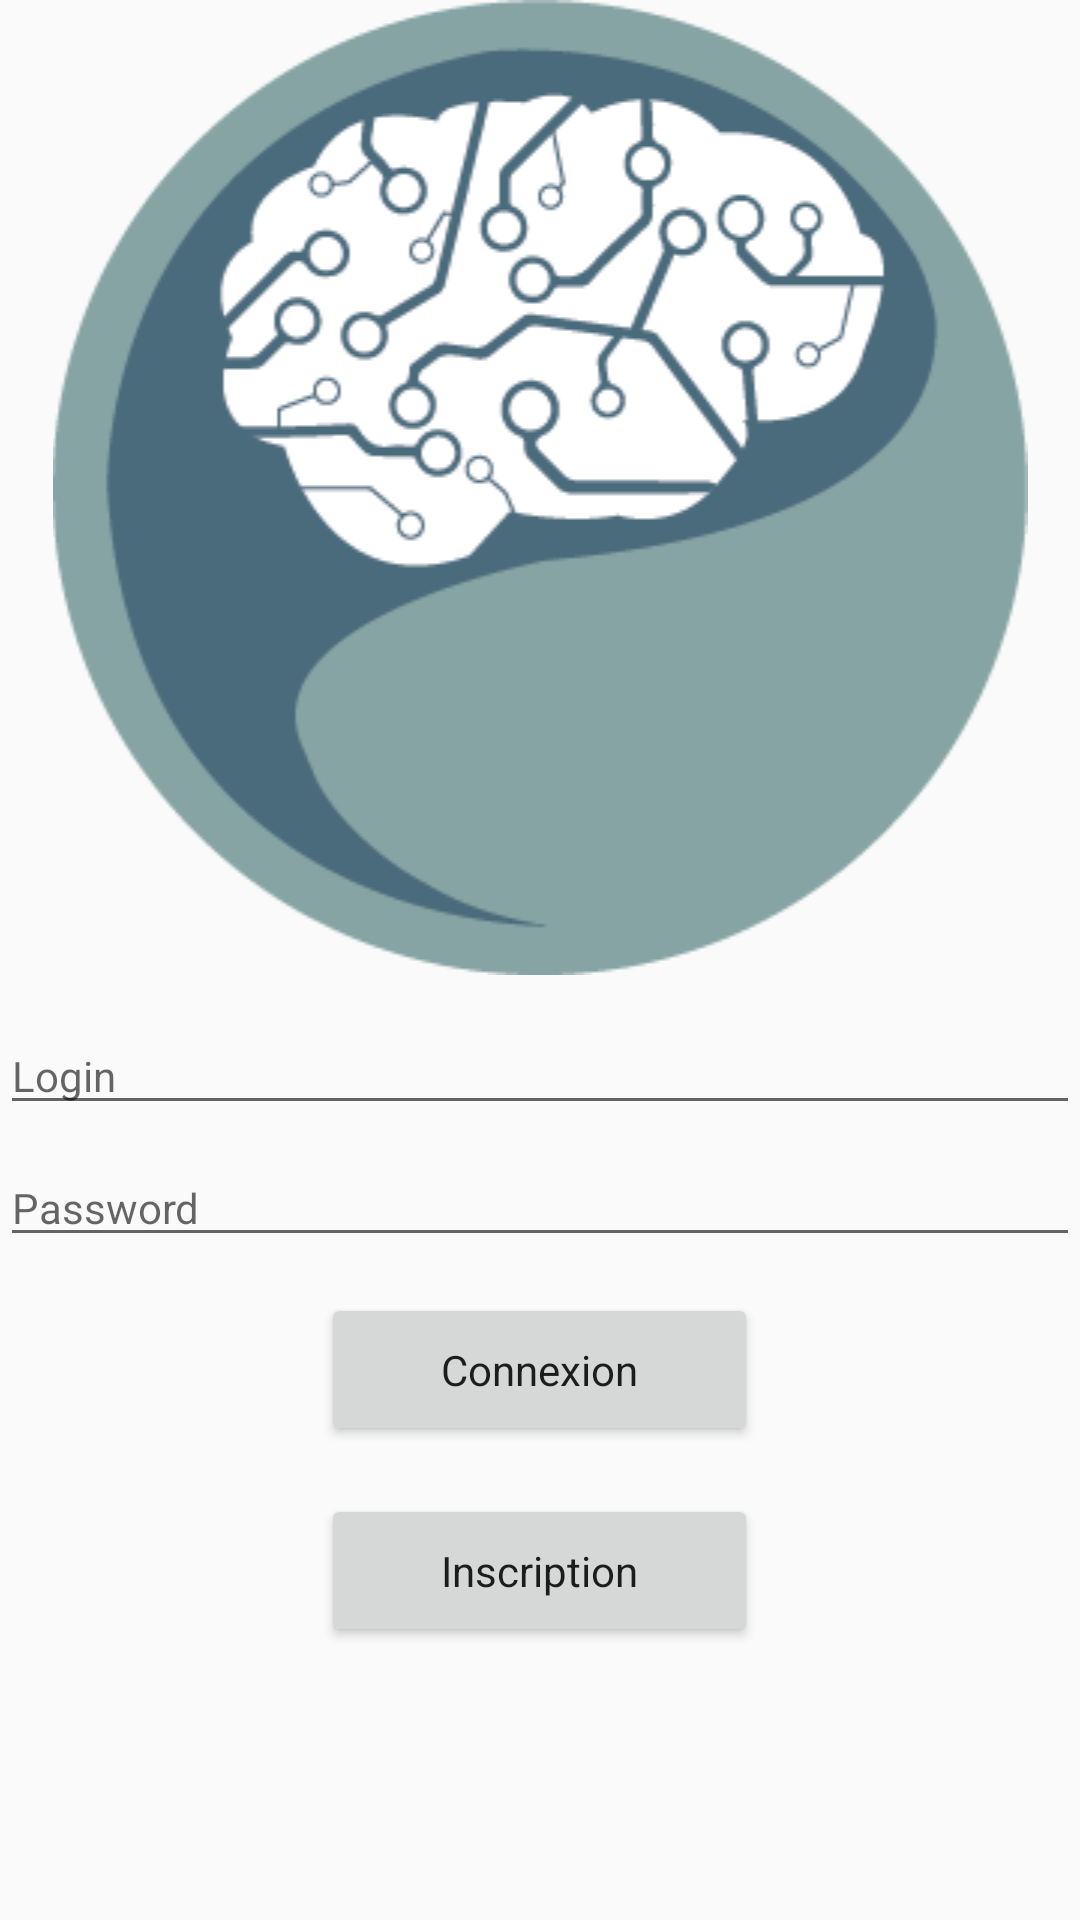

Write the Android layout XML for this screen, with the resource values it uses.
<!-- AndroidManifest.xml: activity theme PrideThemeNoTitle -->
<!-- res/layout/activity_main.xml -->
<LinearLayout xmlns:android="http://schemas.android.com/apk/res/android"
    xmlns:tools="http://schemas.android.com/tools"
    style="@style/PrideActivity"
    android:orientation="vertical"
    tools:context="fr.pridemobile.activity.MainActivity" >

    <ImageView
        android:id="@+id/imgLogo"
        android:layout_width="fill_parent"
        android:layout_height="wrap_content"
        android:layout_marginBottom="10dp"
        android:src="@drawable/pride2"
        android:contentDescription="Logo pride" />
    
    <EditText
        android:id="@+id/login"
        style="@style/PrideInput"
        android:hint="@string/hint_login" />

    <EditText
        android:id="@+id/password"
        style="@style/PrideInput"
        android:hint="@string/hint_password"
        android:inputType="textPassword" />

    <Button
        android:id="@+id/btnConnect"
        style="@style/PrideButton"
        android:layout_width="wrap_content"
        android:layout_height="wrap_content"
        android:layout_gravity="center"
        android:text="@string/btn_connexion" />
    
    <Button
        android:id="@+id/btnInscription"
        style="@style/PrideButton"
        android:layout_width="wrap_content"
        android:layout_height="wrap_content"
        android:layout_gravity="center"
        android:text="@string/btn_inscription" />
    
</LinearLayout>
<!-- resources referenced by this layout -->
<resources>
  <!-- drawable pride2: png bitmap (drawable-mdpi, 21664 bytes) -->
  <string name="btn_connexion">Connexion</string>
  <string name="btn_inscription">Inscription</string>
  <string name="hint_login">Login</string>
  <string name="hint_password">Password</string>
  <style name="PrideActivity" parent="@style/Theme.AppCompat.Light">
          <item name="android:layout_width">match_parent</item>
          <item name="android:layout_height">match_parent</item>
          <item name="android:layout_marginLeft">@dimen/activity_horizontal_margin</item>
          <item name="android:layout_marginRight">@dimen/activity_horizontal_margin</item>
          <item name="android:layout_marginTop">@dimen/activity_vertical_margin</item>
          <item name="android:layout_marginBottom">@dimen/activity_vertical_margin</item>
      </style>
  <style name="PrideButton" parent="@style/Theme.AppCompat.Light">
          <item name="android:layout_width">match_parent</item>
          <item name="android:layout_height">wrap_content</item>
          <item name="android:layout_gravity">center</item>
          <item name="android:layout_marginTop">@dimen/standard_padding</item>
          <item name="android:layout_marginBottom">@dimen/standard_padding</item>
          <item name="android:paddingTop">16dp</item>
          <item name="android:paddingBottom">16dp</item>
          <item name="android:paddingLeft">40dp</item>
          <item name="android:paddingRight">40dp</item>
      </style>
  <style name="PrideInput" parent="@style/Theme.AppCompat.Light">
          <item name="android:layout_width">match_parent</item>
          <item name="android:layout_height">wrap_content</item>
          <item name="android:layout_gravity">center</item>
          <item name="android:layout_marginTop">@dimen/half_padding</item>
          <item name="android:layout_marginBottom">@dimen/half_padding</item>
          <item name="android:inputType">text</item>
      </style>
  <style name="PrideThemeNoTitle" parent="@style/Theme.AppCompat.Light.NoActionBar" />
  <dimen name="activity_horizontal_margin">16dp</dimen>
  <dimen name="activity_vertical_margin">16dp</dimen>
  <dimen name="standard_padding">8dp</dimen>
  <dimen name="half_padding">4dp</dimen>
</resources>
